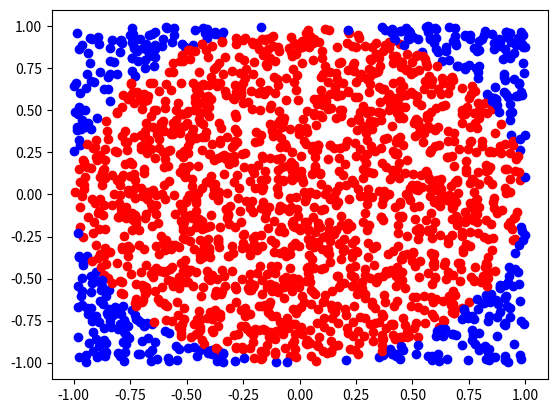

Write Python code to recreate this figure.
# lets calculate value of pi using monte - carlo simulation 

import random 
import math
import matplotlib.pyplot as plt 
n = 2000
hits = 0 

for i in range(0,n):
    x = random.randint(-10000,10000)
    x= x/10000
    y = random.randint(-10000,10000)
    y= y/10000
    print(x,y)
    plt.plot(x,y,color= 'red')

    if math.sqrt(x**2 + y**2) <= 1 :
        hits = hits + 1 
        plt.scatter(x,y, color= 'red')
    else :
        plt.scatter(x,y, color= 'blue')



    
prob = hits/n
pi = 4 * prob 
print("value of pi = " ,pi)

plt.show()

